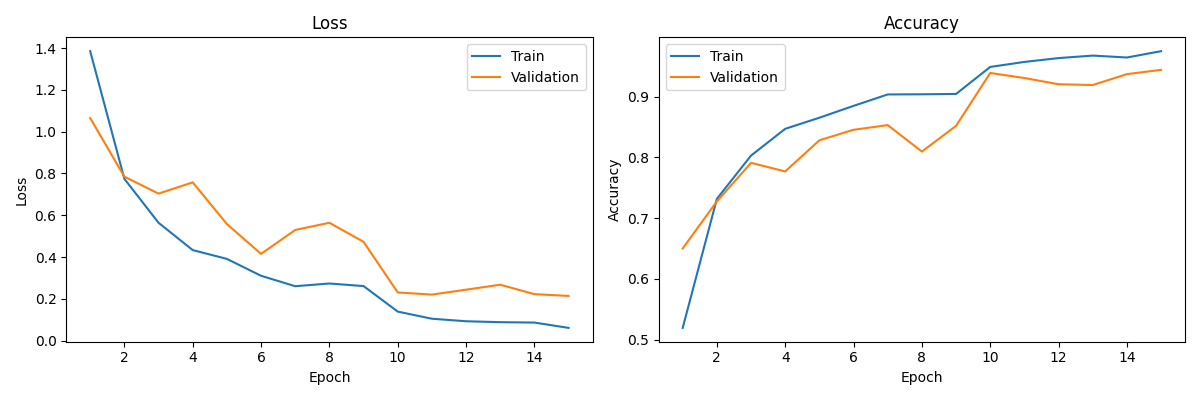

Values plotted in this chart, from the file beside it:
train_loss, train_acc, val_loss, val_acc
1.385, 0.5195, 1.065, 0.6502
0.7743, 0.7319, 0.7848, 0.7277
0.5641, 0.8031, 0.7036, 0.7912
0.4334, 0.8472, 0.7574, 0.7771
0.3913, 0.8655, 0.558, 0.8283
0.3105, 0.885, 0.4152, 0.8456
0.2605, 0.9038, 0.5297, 0.8533
0.2736, 0.904, 0.5641, 0.8097
0.2612, 0.9046, 0.4728, 0.852
0.1391, 0.9491, 0.2306, 0.9391
0.105, 0.9573, 0.2205, 0.9308
0.09291, 0.9636, 0.2439, 0.9206
0.08843, 0.9677, 0.2677, 0.9193
0.08657, 0.9646, 0.2226, 0.9372
0.06115, 0.975, 0.214, 0.9443
